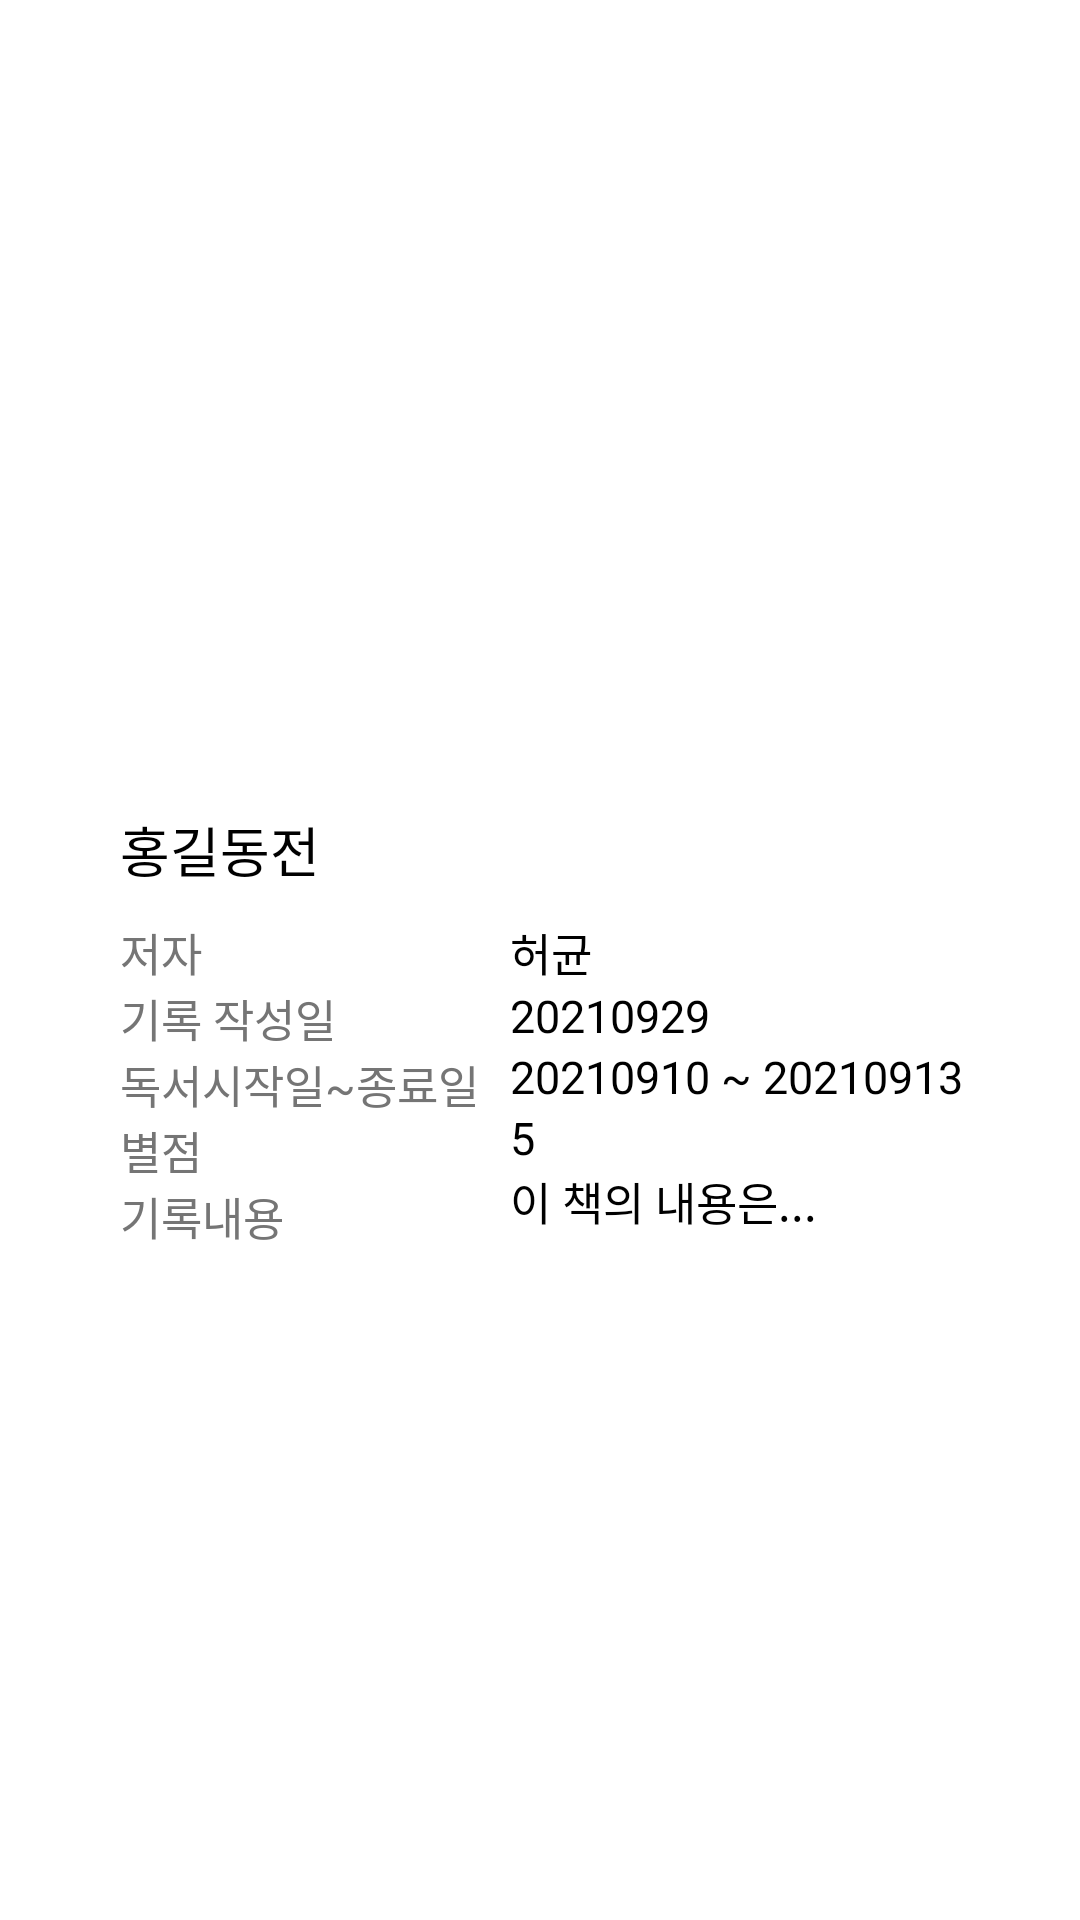

Android layout source for this screen:
<!-- AndroidManifest.xml: application theme Theme.ArchiveBook -->
<!-- res/layout/activity_record_view.xml -->
<?xml version="1.0" encoding="utf-8"?>
<LinearLayout xmlns:android="http://schemas.android.com/apk/res/android"
    xmlns:app="http://schemas.android.com/apk/res-auto"
    xmlns:tools="http://schemas.android.com/tools"
    android:layout_width="match_parent"
    android:layout_height="match_parent"
    tools:context=".RecordView"
    android:orientation="vertical"
    android:background="#FFFFFF">


    <LinearLayout
        android:layout_width="match_parent"
        android:layout_height="wrap_content"
        android:layout_marginBottom="30dp"
        android:orientation="vertical"
        android:gravity="center">

        <ImageView
            android:id="@+id/iv_record_view_image"
            android:layout_width="100dp"
            android:layout_height="130dp"
            android:layout_gravity="center"
            android:layout_marginTop="100dp" />

    </LinearLayout>

    <RelativeLayout
        android:id="@+id/rl_record_view"
        android:layout_width="match_parent"
        android:layout_height="wrap_content"
        android:layout_gravity="center"
        android:paddingLeft="40dp">

        <TextView
            android:id="@+id/tv_record_view_title"
            android:layout_width="wrap_content"
            android:layout_height="wrap_content"
            android:layout_marginTop="10dp"
            android:layout_marginBottom="10dp"
            android:text="홍길동전"
            android:textColor="#000000"
            android:textSize="18sp" />

        <TextView
            android:id="@+id/tv_author"
            android:layout_width="130dp"
            android:layout_height="wrap_content"
            android:layout_below="@+id/tv_record_view_title"
            android:text="저자 "
            android:textColor="#757575"
            android:textSize="15sp" />

        <TextView
            android:id="@+id/tv_date_write"
            android:layout_width="130dp"
            android:layout_height="wrap_content"
            android:layout_below="@+id/tv_author"
            android:text="기록 작성일 "
            android:textColor="#757575"
            android:textSize="15sp" />

        <TextView
            android:id="@+id/tv_date_start_and_finish"
            android:layout_width="130dp"
            android:layout_height="wrap_content"
            android:layout_below="@+id/tv_date_write"
            android:text="독서시작일~종료일 "
            android:textColor="#757575"
            android:textSize="15sp" />

        <TextView
            android:id="@+id/tv_score"
            android:layout_width="130dp"
            android:layout_height="wrap_content"
            android:layout_below="@+id/tv_date_start_and_finish"
            android:text="별점"
            android:textColor="#757575"
            android:textSize="15sp" />

        <TextView
            android:id="@+id/tv_content"
            android:layout_width="130dp"
            android:layout_height="wrap_content"
            android:layout_below="@+id/tv_score"
            android:text="기록내용"
            android:textColor="#757575"
            android:textSize="15sp" />

        <TextView
            android:id="@+id/tv_record_view_author"
            android:layout_width="160dp"
            android:layout_height="wrap_content"
            android:layout_below="@id/tv_record_view_title"
            android:layout_toRightOf="@id/tv_author"
            android:text="허균"
            android:textColor="#000000"
            android:textSize="15sp" />

        <TextView
            android:id="@+id/tv_record_view_date_write"
            android:layout_width="160dp"
            android:layout_height="wrap_content"
            android:layout_below="@id/tv_record_view_author"
            android:layout_toRightOf="@id/tv_date_write"
            android:text="20210929"
            android:textColor="#000000"
            android:textSize="15sp" />

        <TextView
            android:id="@+id/tv_record_view_date_start_and_finish"
            android:layout_width="160dp"
            android:layout_height="wrap_content"
            android:layout_below="@id/tv_record_view_date_write"
            android:layout_toRightOf="@id/tv_date_start_and_finish"
            android:text="20210910 ~ 20210913"
            android:textColor="#000000"
            android:textSize="15sp" />

        <TextView
            android:id="@+id/tv_record_view_score"
            android:layout_width="160dp"
            android:layout_height="wrap_content"
            android:layout_below="@id/tv_record_view_date_start_and_finish"
            android:layout_toRightOf="@id/tv_score"
            android:text="5"
            android:textColor="#000000"
            android:textSize="15sp" />

        <TextView
            android:id="@+id/tv_record_view_content"
            android:layout_width="160dp"
            android:layout_height="wrap_content"
            android:layout_below="@id/tv_record_view_score"
            android:layout_toRightOf="@id/tv_content"
            android:text="이 책의 내용은..."
            android:textColor="#000000"
            android:textSize="15sp" />

    </RelativeLayout>

</LinearLayout>
<!-- resources referenced by this layout -->
<resources>
  <style name="Theme.ArchiveBook" parent="Theme.AppCompat.Light.NoActionBar">
          
          <item name="colorPrimary">#1974BA</item>
          <item name="colorPrimaryVariant">#000000</item>
          <item name="colorOnPrimary">@color/white</item>
          
          <item name="colorSecondary">@color/teal_200</item>
          <item name="colorSecondaryVariant">@color/teal_700</item>
          <item name="colorOnSecondary">@color/black</item>
          
          <item name="android:statusBarColor" tools:targetApi="l">?attr/colorPrimaryVariant</item>
          
      </style>
  <!-- not gathered from this repository: default colours our renderer supplied (Android Studio template values) -->
  <color name="teal_200">#FF03DAC5</color>
  <color name="teal_700">#FF018786</color>
  <color name="black">#FF000000</color>
  <color name="white">#FFFFFFFF</color>
</resources>
